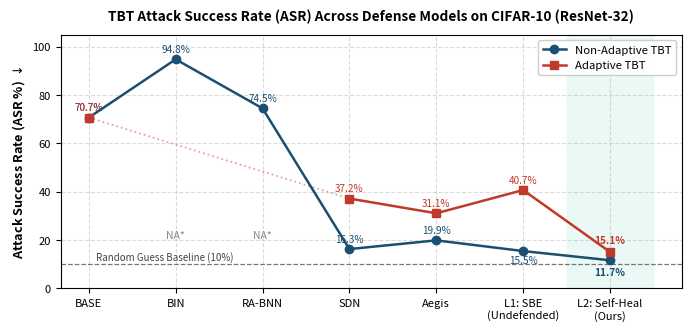

Here is the Python script that generated this plot: (Note: this script raises an exception after producing the figure.)
import matplotlib.pyplot as plt
import numpy as np

# IEEE style configuration
plt.rcParams.update({
    'font.size': 8.5,
    'font.family': 'sans-serif',
    'axes.labelsize': 9.2,
    'axes.titlesize': 9.8,
    'xtick.labelsize': 8.0,
    'ytick.labelsize': 8.0,
    'legend.fontsize': 8.2,
    'grid.alpha': 0.4,
    'grid.linestyle': ':',
})

# Data from Table: Evaluation results of ASR against TBT on CIFAR-10 (ResNet-32)
models = ['BASE', 'BIN', 'RA-BNN', 'SDN', 'Aegis', 'L1: SBE\n(Undefended)', 'L2: Self-Heal\n(Ours)']
x = np.arange(len(models))

# Non-Adaptive ASR (%)
asr_non_adapt = [70.70, 94.80, 74.50, 16.30, 19.90, 15.48, 11.67]

# Adaptive ASR (%) - BIN and RA-BNN are NA (not applicable)
x_adapt_valid = [0, 3, 4, 5, 6]
y_adapt_valid = [70.70, 37.20, 31.10, 40.72, 15.09]

fig, ax = plt.subplots(figsize=(6.8, 3.2), constrained_layout=True)

c_non = '#1B4F72'   # Navy Blue
c_ad  = '#C0392B'   # Crimson Red
c_rnd = '#555555'   # Charcoal

# Highlight our defense (L2: Self-Heal) with a subtle shaded vertical band
ax.axvspan(5.5, 6.5, color='#E8F8F5', alpha=0.9, zorder=0)

# Non-Adaptive Line
line1, = ax.plot(x, asr_non_adapt, marker='o', markersize=6, linewidth=1.8,
                 color=c_non, label='Non-Adaptive TBT ASR (%)', zorder=4)

# Dashed bridge from BASE to SDN indicating omitted NA defenses
ax.plot([0, 3], [70.70, 37.20], linestyle=':', color=c_ad, alpha=0.45, linewidth=1.3, zorder=3)

# Adaptive Line
line2, = ax.plot(x_adapt_valid[1:], y_adapt_valid[1:], marker='s', markersize=6, linewidth=1.8,
                 color=c_ad, label='Adaptive TBT ASR (%)', zorder=4)
ax.scatter([0], [70.70], color=c_ad, marker='s', s=36, zorder=5)

# Annotate NA for BIN and RA-BNN
ax.annotate('NA*', xy=(1, 22), ha='center', va='center', fontsize=7.5, color='#7f8c8d', style='italic')
ax.annotate('NA*', xy=(2, 22), ha='center', va='center', fontsize=7.5, color='#7f8c8d', style='italic')

# Random Guess Reference Line
ax.axhline(10.0, color=c_rnd, linestyle='--', linewidth=0.9, alpha=0.8)
ax.text(0.08, 11.8, 'Random Guess Baseline (10%)', fontsize=7.0, color='#444444', style='italic')

# Non-adaptive value labels
for i, val in enumerate(asr_non_adapt):
    if i == 6:
        ax.annotate(f'{val:.1f}%', (x[i], val), xytext=(0, -11), textcoords='offset points',
                    ha='center', fontsize=7.2, fontweight='bold', color=c_non)
    elif i == 5:
        ax.annotate(f'{val:.1f}%', (x[i], val), xytext=(0, -9), textcoords='offset points',
                    ha='center', fontsize=7.2, color=c_non)
    elif i == 3:
        ax.annotate(f'{val:.1f}%', (x[i], val), xytext=(0, 5), textcoords='offset points',
                    ha='center', fontsize=7.2, color=c_non)
    else:
        ax.annotate(f'{val:.1f}%', (x[i], val), xytext=(0, 5), textcoords='offset points',
                    ha='center', fontsize=7.2, color=c_non)

# Adaptive value labels
for xi, val in zip(x_adapt_valid, y_adapt_valid):
    if xi == 6:
        ax.annotate(f'{val:.1f}%', (xi, val), xytext=(0, 6), textcoords='offset points',
                    ha='center', fontsize=7.2, fontweight='bold', color=c_ad)
    elif xi == 0:
        ax.annotate(f'{val:.1f}%', (xi, val), xytext=(0, 5), textcoords='offset points',
                    ha='center', fontsize=7.2, color=c_ad)
    else:
        ax.annotate(f'{val:.1f}%', (xi, val), xytext=(0, 5), textcoords='offset points',
                    ha='center', fontsize=7.2, color=c_ad)

ax.set_xticks(x)
ax.set_xticklabels(models, fontweight='medium')
ax.set_ylabel(r'Attack Success Rate (ASR %) $\downarrow$', fontweight='bold')
ax.set_title('TBT Attack Success Rate (ASR) Across Defense Models on CIFAR-10 (ResNet-32)', fontweight='bold', pad=10)
ax.set_ylim(0, 105)
ax.grid(True, linestyle='--', alpha=0.45)

# Legend
handles = [line1, line2]
labels = ['Non-Adaptive TBT', 'Adaptive TBT']
ax.legend(handles=handles, labels=labels, loc='upper right', frameon=True, framealpha=0.95, edgecolor='#cccccc')

plt.savefig('figures/defense_asr_comparison_line.pdf', format='pdf', bbox_inches='tight')
plt.savefig('figures/defense_asr_comparison_line.png', format='png', dpi=300, bbox_inches='tight')
print("Polished line graph saved to figures/defense_asr_comparison_line.pdf and .png")
